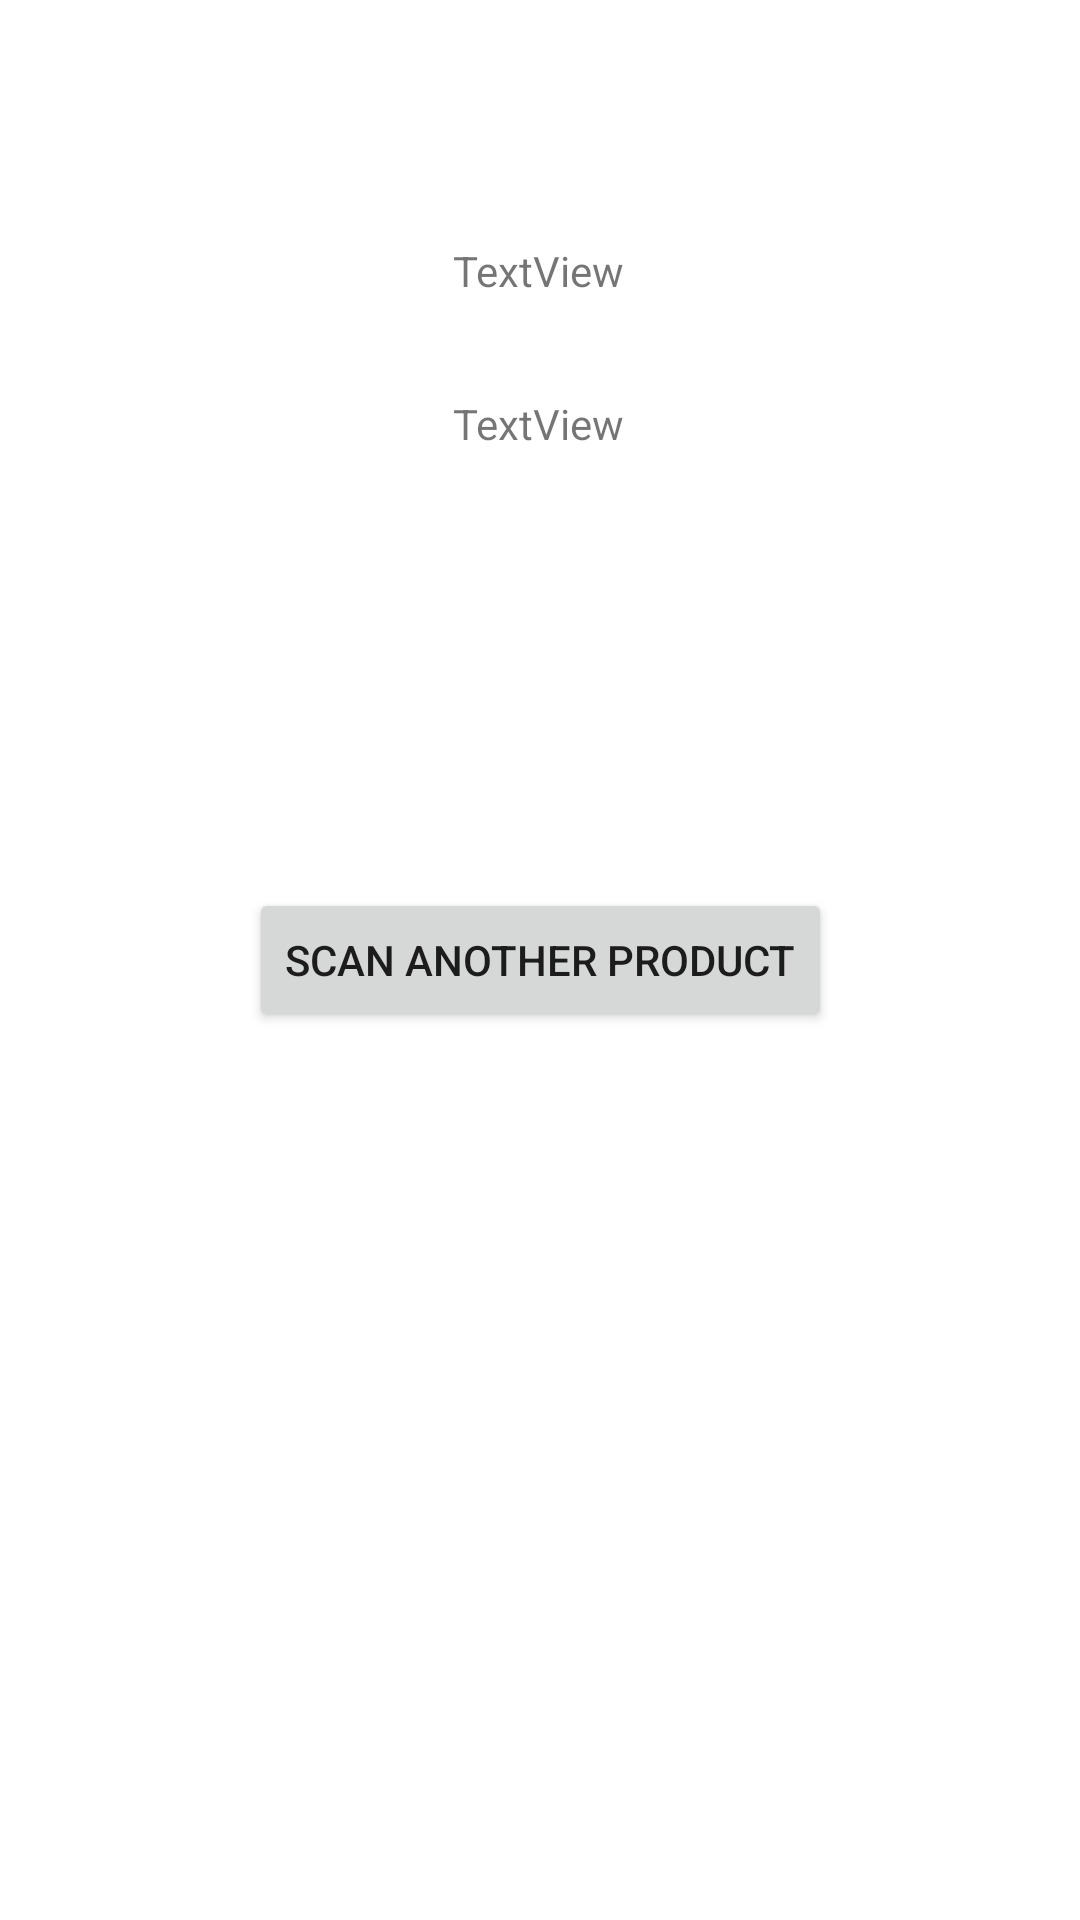

Write the Android layout XML for this screen, with the resource values it uses.
<!-- AndroidManifest.xml: application theme Theme.Projekt252858Android -->
<!-- res/layout/activity_details.xml -->
<?xml version="1.0" encoding="utf-8"?>
<androidx.constraintlayout.widget.ConstraintLayout xmlns:android="http://schemas.android.com/apk/res/android"
    xmlns:app="http://schemas.android.com/apk/res-auto"
    xmlns:tools="http://schemas.android.com/tools"
    android:layout_width="match_parent"
    android:layout_height="match_parent"
    tools:context=".DetailsActivity">

    <Button
        android:id="@+id/button2"
        android:layout_width="wrap_content"
        android:layout_height="wrap_content"
        android:onClick="scanMoreClicked"
        android:text="Scan another product"
        app:layout_constraintBottom_toBottomOf="parent"
        app:layout_constraintEnd_toEndOf="parent"
        app:layout_constraintStart_toStartOf="parent"
        app:layout_constraintTop_toTopOf="parent" />

    <TextView
        android:id="@+id/detailsNameText"
        android:layout_width="wrap_content"
        android:layout_height="wrap_content"
        android:text="TextView"
        app:layout_constraintBottom_toTopOf="@+id/button2"
        app:layout_constraintEnd_toEndOf="parent"
        app:layout_constraintHorizontal_bias="0.498"
        app:layout_constraintStart_toStartOf="parent"
        app:layout_constraintTop_toTopOf="parent"
        app:layout_constraintVertical_bias="0.291" />

    <TextView
        android:id="@+id/detailsPriceText"
        android:layout_width="wrap_content"
        android:layout_height="wrap_content"
        android:layout_marginTop="32dp"
        android:text="TextView"
        app:layout_constraintEnd_toEndOf="parent"
        app:layout_constraintHorizontal_bias="0.498"
        app:layout_constraintStart_toStartOf="parent"
        app:layout_constraintTop_toBottomOf="@+id/detailsNameText" />
</androidx.constraintlayout.widget.ConstraintLayout>
<!-- resources referenced by this layout -->
<resources>
  <style name="Theme.Projekt252858Android" parent="Theme.MaterialComponents.DayNight.DarkActionBar">
          
          <item name="colorPrimary">@color/purple_500</item>
          <item name="colorPrimaryVariant">@color/purple_700</item>
          <item name="colorOnPrimary">@color/white</item>
          
          <item name="colorSecondary">@color/teal_200</item>
          <item name="colorSecondaryVariant">@color/teal_700</item>
          <item name="colorOnSecondary">@color/black</item>
          
          <item name="android:statusBarColor" tools:targetApi="l">?attr/colorPrimaryVariant</item>
          
      </style>
  <!-- not gathered from this repository: default colours our renderer supplied (Android Studio template values) -->
  <color name="purple_500">#FF6200EE</color>
  <color name="purple_700">#FF3700B3</color>
  <color name="teal_200">#FF03DAC5</color>
  <color name="teal_700">#FF018786</color>
  <color name="black">#FF000000</color>
  <color name="white">#FFFFFFFF</color>
</resources>
